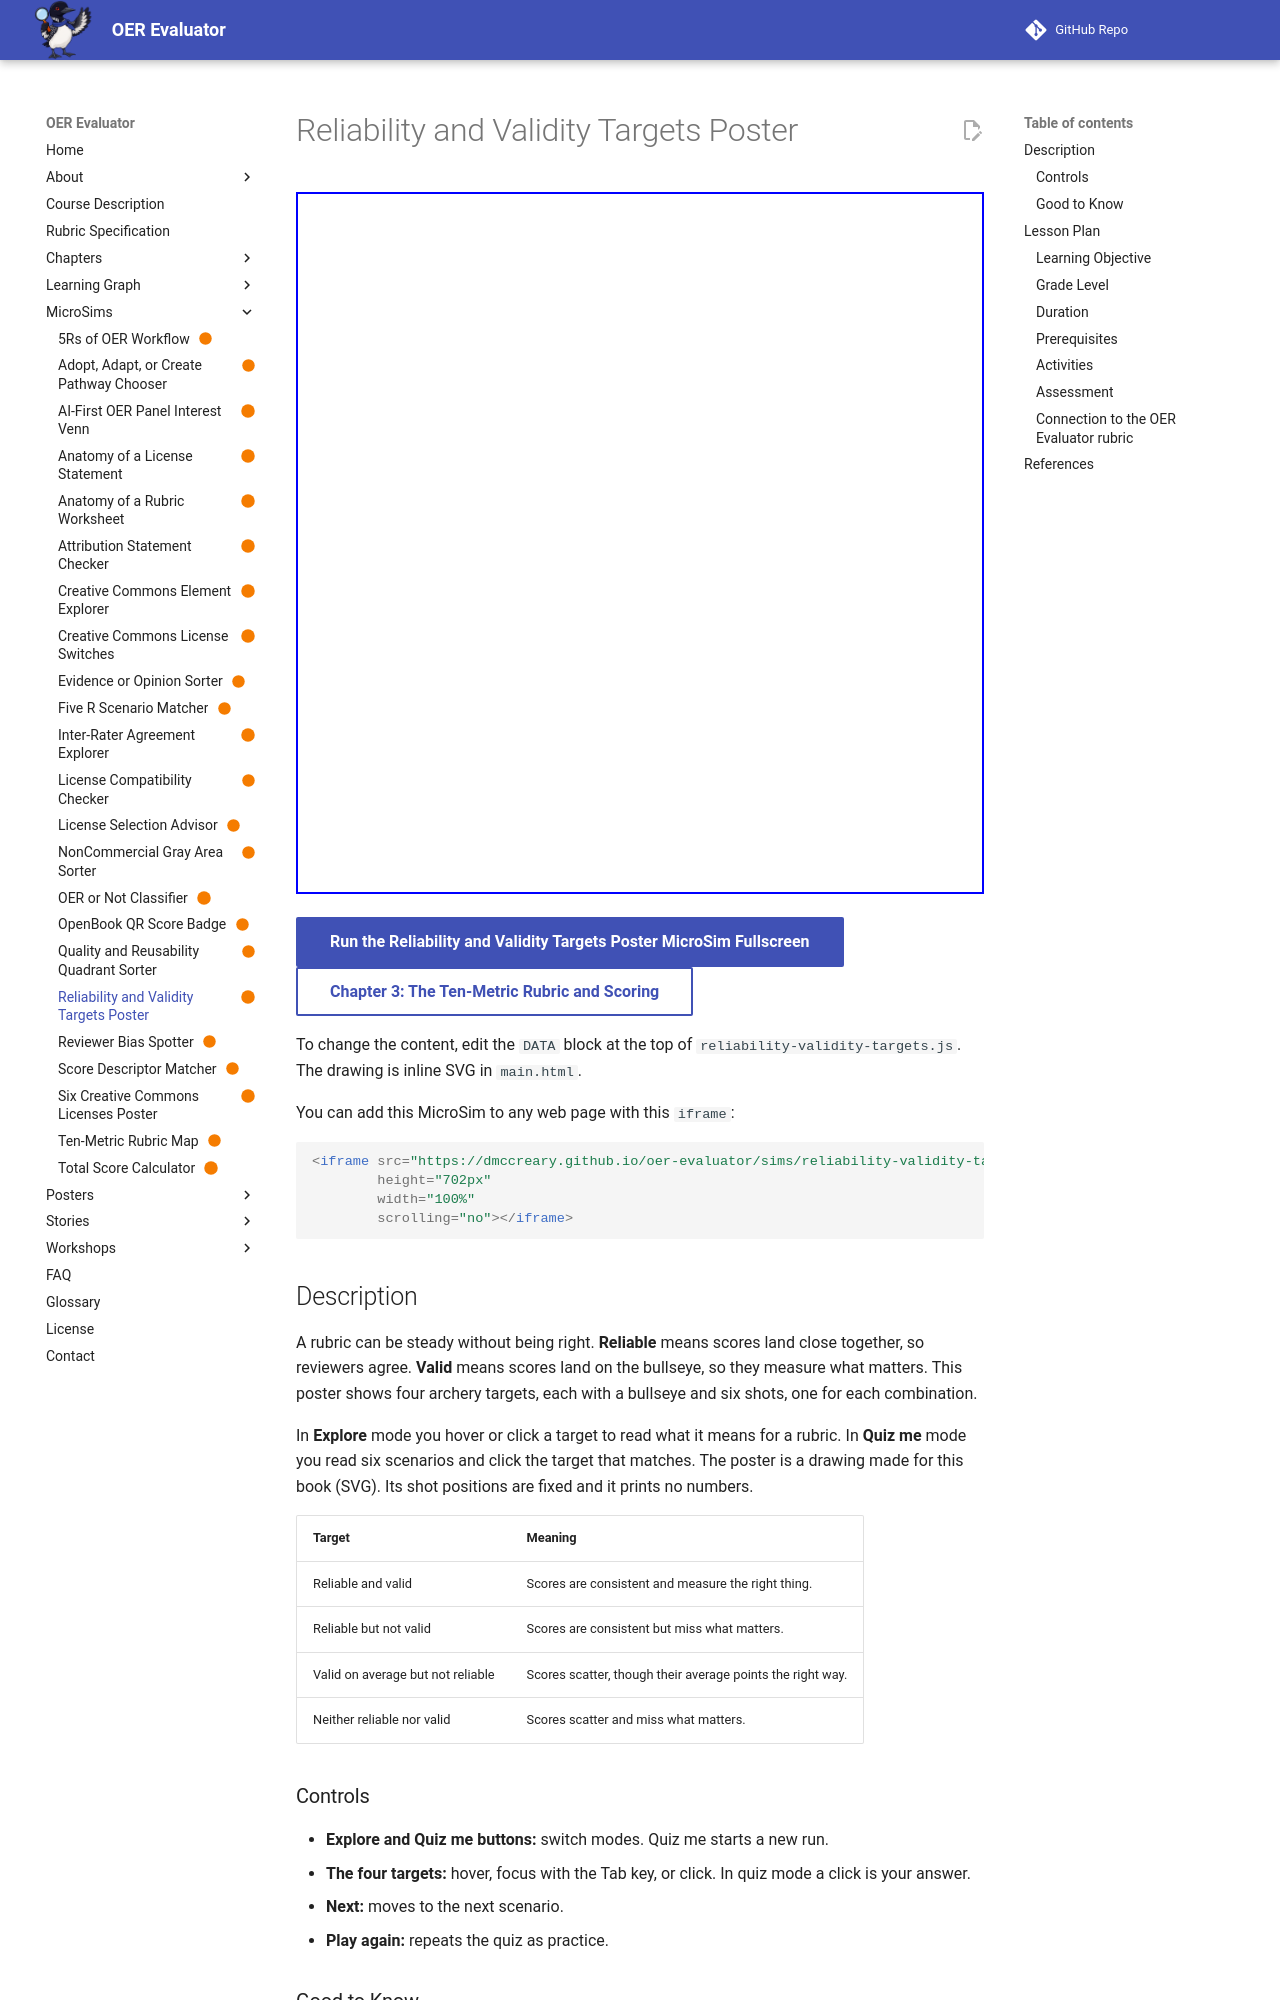

repository: dmccreary/oer-evaluator · page: sims/reliability-validity-targets/index.html · generator: mkdocs

---
title: Reliability and Validity Targets Poster
description: Explore four archery targets that show reliable and valid, reliable but not valid, valid but not reliable, and neither, then classify six rubric scenarios.
image: /sims/reliability-validity-targets/reliability-validity-targets.png
og:image: /sims/reliability-validity-targets/reliability-validity-targets.png
twitter:image: /sims/reliability-validity-targets/reliability-validity-targets.png
social:
   cards: false
status: built
quality_score: 100
---

# Reliability and Validity Targets Poster

<iframe src="main.html" height="702px" width="100%" scrolling="no"></iframe>

[Run the Reliability and Validity Targets Poster MicroSim Fullscreen](./main.html){ .md-button .md-button--primary }
<br/>
[Chapter 3: The Ten-Metric Rubric and Scoring](../../chapters/03-ten-metric-rubric-scoring/index.md){ .md-button }

To change the content, edit the `DATA` block at the top of `reliability-validity-targets.js`. The drawing is inline SVG in `main.html`.

You can add this MicroSim to any web page with this `iframe`:

```html
<iframe src="https://dmccreary.github.io/oer-evaluator/sims/reliability-validity-targets/main.html"
        height="702px"
        width="100%"
        scrolling="no"></iframe>
```

## Description

A rubric can be steady without being right. **Reliable** means scores land close together, so reviewers agree. **Valid** means scores land on the bullseye, so they measure what matters. This poster shows four archery targets, each with a bullseye and six shots, one for each combination.

In **Explore** mode you hover or click a target to read what it means for a rubric. In **Quiz me** mode you read six scenarios and click the target that matches. The poster is a drawing made for this book (SVG). Its shot positions are fixed and it prints no numbers.

| Target | Meaning |
|---|---|
| Reliable and valid | Scores are consistent and measure the right thing. |
| Reliable but not valid | Scores are consistent but miss what matters. |
| Valid on average but not reliable | Scores scatter, though their average points the right way. |
| Neither reliable nor valid | Scores scatter and miss what matters. |

### Controls

- **Explore and Quiz me buttons:** switch modes. Quiz me starts a new run.
- **The four targets:** hover, focus with the Tab key, or click. In quiz mode a click is your answer.
- **Next:** moves to the next scenario.
- **Play again:** repeats the quiz as practice.
